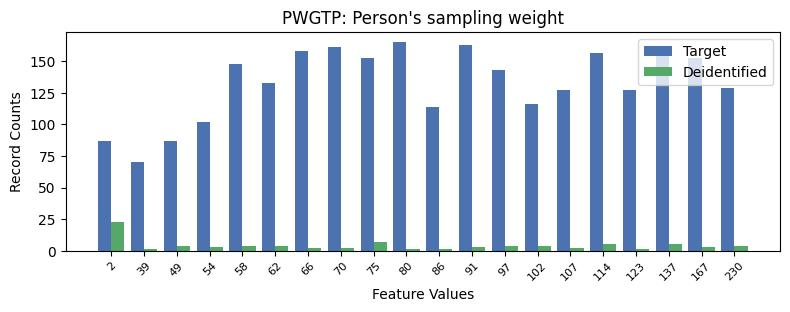

Source data for this figure (header and first rows):
, PWGTP, count_target, count_deidentified
0, 9, 165, 1
1, 11, 163, 3
2, 7, 161, 2
3, 17, 158, 5
4, 6, 158, 2
5, 15, 157, 5
6, 18, 153, 3
7, 8, 153, 7
8, 4, 148, 4
9, 12, 143, 4
10, 5, 133, 4
11, 19, 129, 4
12, 16, 127, 1
13, 14, 127, 2
14, 13, 116, 4
15, 10, 114, 1
16, 3, 102, 3
17, 2, 87, 4
18, 0, 87, 23
19, 1, 70, 1
